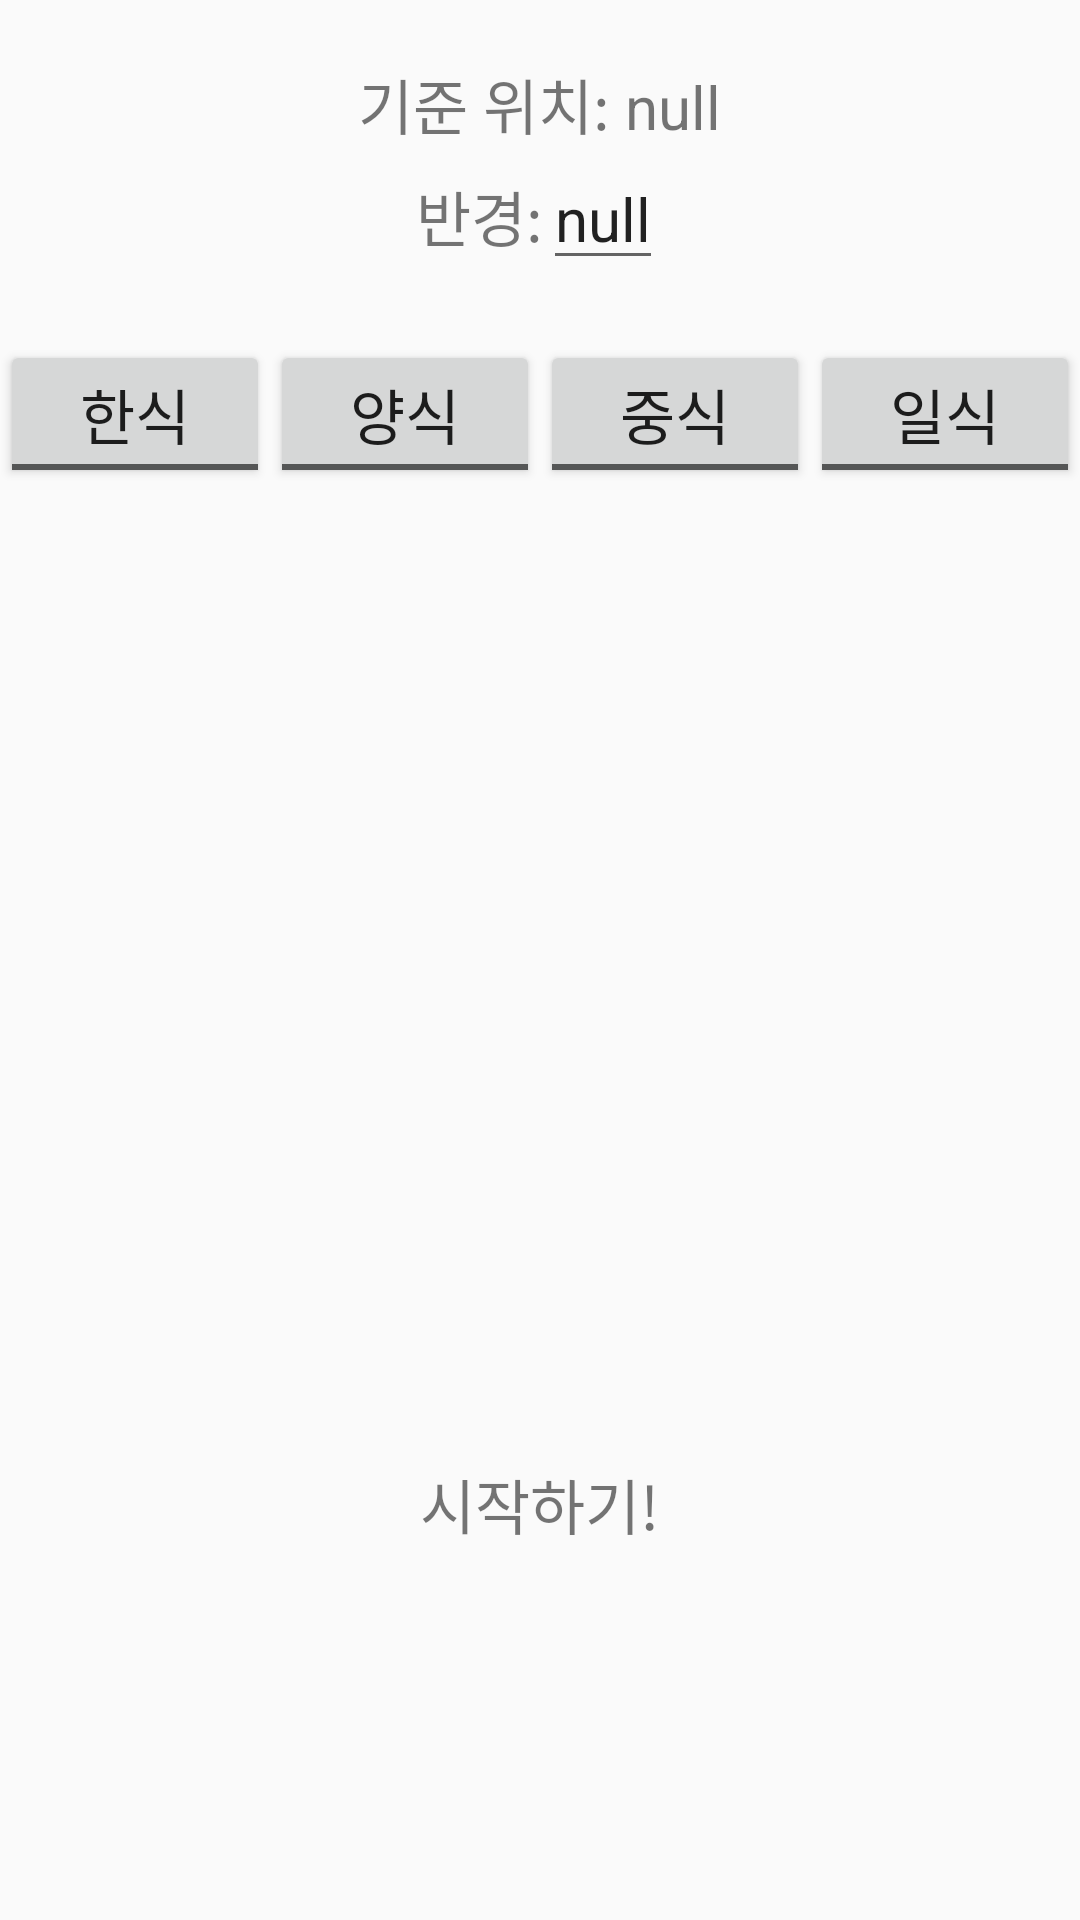

Layout XML and referenced resources for this Android screen:
<!-- AndroidManifest.xml: application theme AppTheme.NoActionBar -->
<!-- res/layout/activity_option.xml -->
<?xml version="1.0" encoding="utf-8"?>
<LinearLayout xmlns:android="http://schemas.android.com/apk/res/android"
    xmlns:tools="http://schemas.android.com/tools"
    android:layout_width="match_parent"
    android:layout_height="match_parent"
    android:orientation="vertical"
    android:id="@+id/option_layout"

    android:gravity="center_horizontal"
    >
    <TextView
        android:id="@+id/option_address_text"
        android:layout_width="wrap_content"
        android:layout_height="wrap_content"
        android:text="기준 위치: null"
        android:textSize="@dimen/main_text"
        android:layout_marginTop="@dimen/main_text"
        />

    <LinearLayout
        android:layout_width="wrap_content"
        android:layout_height="wrap_content"
        android:orientation="horizontal">

        <TextView
            android:layout_width="wrap_content"
            android:layout_height="wrap_content"
            android:textSize="@dimen/main_text"
            android:text="반경:"
            />
        <EditText
            android:id="@+id/option_range_editText"
            android:layout_width="wrap_content"
            android:layout_height="wrap_content"
            android:text="null"
            android:textSize="@dimen/main_text"
            />



    </LinearLayout>

    <LinearLayout
        android:layout_width="match_parent"
        android:layout_height="wrap_content"
        android:orientation="horizontal"
        android:weightSum="4"
        android:layout_marginTop="@dimen/main_text"
        >
        <ToggleButton
            android:id="@+id/option_toggle_koreanFood"
            android:layout_width="wrap_content"
            android:layout_height="wrap_content"
            android:textOff="한식"
            android:textOn="한식!"
            android:textSize="@dimen/main_text"
            android:layout_weight="1"

            />
        <ToggleButton
            android:id="@+id/option_toggle_westernFood"
            android:layout_width="wrap_content"
            android:layout_height="wrap_content"
            android:textOff="양식"
            android:textOn="양식!"
            android:textSize="@dimen/main_text"
            android:layout_weight="1"
            />
        <ToggleButton
            android:id="@+id/option_toggle_chineseFood"
            android:layout_width="wrap_content"
            android:layout_height="wrap_content"
            android:textOff="중식"
            android:textOn="중식!"
            android:textSize="@dimen/main_text"
            android:layout_weight="1" />
        <ToggleButton
            android:id="@+id/option_toggle_japaneseFood"
            android:layout_width="wrap_content"
            android:layout_height="wrap_content"
            android:textOff="일식"
            android:textOn="일식!"
            android:textSize="@dimen/main_text"
            android:layout_weight="1"
            />
    </LinearLayout>
    <FrameLayout
        android:layout_width="match_parent"
        android:layout_height="match_parent"
        android:layout_gravity="center"
        >
        <LinearLayout
            android:id="@+id/option_selecting_start_button"
            android:layout_width="wrap_content"
            android:layout_height="wrap_content"
            android:orientation="vertical"
            android:layout_gravity="center"
            android:gravity="center">
            <ImageView
                android:layout_width="200dp"
                android:layout_height="200dp"
                android:src="@drawable/question"
                />
            <TextView
                android:layout_width="wrap_content"
                android:layout_height="wrap_content"
                android:text="시작하기!"
                android:textSize="@dimen/main_text"
                />


        </LinearLayout>
    </FrameLayout>









</LinearLayout>
<!-- resources referenced by this layout -->
<resources>
  <dimen name="main_text">20dp</dimen>
  <style name="AppTheme.NoActionBar">
          <item name="windowActionBar">false</item>
          <item name="windowNoTitle">true</item>
      </style>
</resources>
